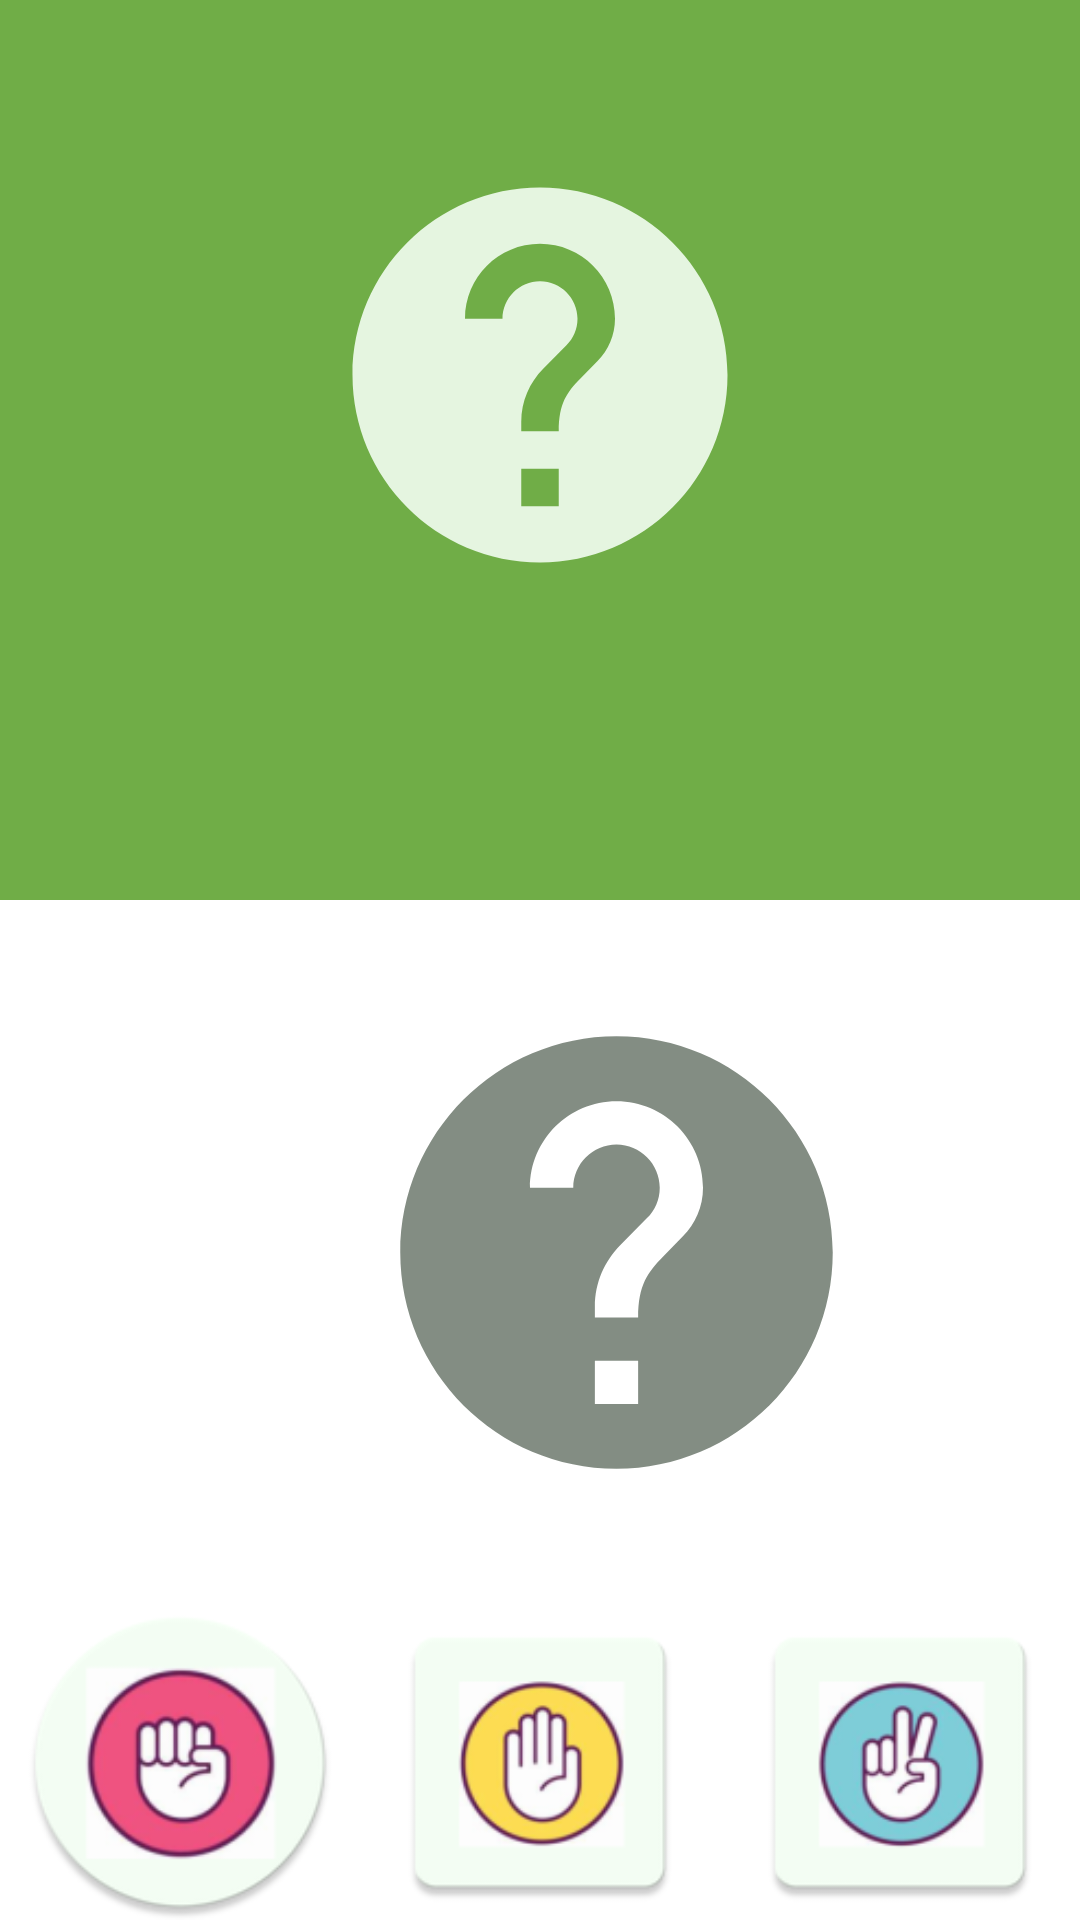

Layout XML and referenced resources for this Android screen:
<!-- AndroidManifest.xml: application theme Theme.ProjectGroup7 -->
<!-- res/layout/rock_paper_scissors.xml -->
<?xml version="1.0" encoding="utf-8"?>
<androidx.constraintlayout.widget.ConstraintLayout xmlns:android="http://schemas.android.com/apk/res/android"
    xmlns:app="http://schemas.android.com/apk/res-auto"
    xmlns:tools="http://schemas.android.com/tools"
    android:layout_width="match_parent"
    android:layout_height="match_parent"
    tools:context=".RockPaperScissors">

    <ImageView
        android:id="@+id/opponent_choice"
        android:layout_width="fill_parent"
        android:layout_height="300dp"
        android:background="@color/primary_green"
        android:paddingTop="50dp"
        android:paddingBottom="100dp"
        app:layout_constraintEnd_toEndOf="parent"
        app:layout_constraintHorizontal_bias="0.0"
        app:layout_constraintStart_toStartOf="parent"
        app:layout_constraintTop_toTopOf="parent"
        app:srcCompat="@drawable/ic_outline_help_24_white"
        android:contentDescription="TODO" />

    <ImageView
        android:id="@+id/my_choice"
        android:layout_width="281dp"
        android:layout_height="173dp"
        android:layout_marginStart="65dp"
        android:layout_marginEnd="65dp"
        app:layout_constraintBottom_toTopOf="@+id/paper"
        app:layout_constraintEnd_toEndOf="parent"
        app:layout_constraintHorizontal_bias="0.0"
        app:layout_constraintStart_toStartOf="parent"
        app:layout_constraintTop_toBottomOf="@+id/opponent_choice"
        app:srcCompat="@drawable/ic_outline_help_24" />

    <ImageView
        android:id="@+id/rock"
        android:layout_width="0dp"
        android:layout_height="105dp"
        android:tag="rock"
        app:layout_constraintBottom_toBottomOf="parent"
        app:layout_constraintEnd_toStartOf="@+id/paper"
        app:layout_constraintStart_toStartOf="parent"
        app:srcCompat="@mipmap/rock_round" />

    <ImageView
        android:id="@+id/paper"
        android:layout_width="0dp"
        android:layout_height="105dp"
        android:tag="paper"
        app:layout_constraintBottom_toBottomOf="parent"
        app:layout_constraintEnd_toStartOf="@+id/scissors"
        app:layout_constraintStart_toEndOf="@+id/rock"
        app:srcCompat="@mipmap/paper" />

    <ImageView
        android:id="@+id/scissors"
        android:layout_width="0dp"
        android:layout_height="105dp"
        android:tag="scissors"
        app:layout_constraintBottom_toBottomOf="parent"
        app:layout_constraintEnd_toEndOf="parent"
        app:layout_constraintStart_toEndOf="@+id/paper"
        app:srcCompat="@mipmap/scissors" />

</androidx.constraintlayout.widget.ConstraintLayout>
<!-- resources referenced by this layout -->
<resources>
  <color name="primary_green">#70ad47</color>
  <!-- drawable ic_outline_help_24 (drawable) -->
  <vector android:alpha="0.88" android:height="24dp"
      android:tint="#727D72" android:viewportHeight="24"
      android:viewportWidth="24" android:width="24dp" xmlns:android="http://schemas.android.com/apk/res/android">
      <path android:fillColor="@android:color/white" android:pathData="M12,2C6.48,2 2,6.48 2,12s4.48,10 10,10 10,-4.48 10,-10S17.52,2 12,2zM13,19h-2v-2h2v2zM15.07,11.25l-0.9,0.92C13.45,12.9 13,13.5 13,15h-2v-0.5c0,-1.1 0.45,-2.1 1.17,-2.83l1.24,-1.26c0.37,-0.36 0.59,-0.86 0.59,-1.41 0,-1.1 -0.9,-2 -2,-2s-2,0.9 -2,2L8,9c0,-2.21 1.79,-4 4,-4s4,1.79 4,4c0,0.88 -0.36,1.68 -0.93,2.25z"/>
  </vector>
  <!-- drawable ic_outline_help_24_white (drawable) -->
  <vector android:alpha="0.88" android:height="24dp"
      android:tint="#F5FFF5" android:viewportHeight="24"
      android:viewportWidth="24" android:width="24dp" xmlns:android="http://schemas.android.com/apk/res/android">
      <path android:fillColor="@android:color/white" android:pathData="M12,2C6.48,2 2,6.48 2,12s4.48,10 10,10 10,-4.48 10,-10S17.52,2 12,2zM13,19h-2v-2h2v2zM15.07,11.25l-0.9,0.92C13.45,12.9 13,13.5 13,15h-2v-0.5c0,-1.1 0.45,-2.1 1.17,-2.83l1.24,-1.26c0.37,-0.36 0.59,-0.86 0.59,-1.41 0,-1.1 -0.9,-2 -2,-2s-2,0.9 -2,2L8,9c0,-2.21 1.79,-4 4,-4s4,1.79 4,4c0,0.88 -0.36,1.68 -0.93,2.25z"/>
  </vector>
  <!-- mipmap paper: png bitmap (mipmap-hdpi, 3557 bytes) -->
  <!-- mipmap rock_round: png bitmap (mipmap-hdpi, 6188 bytes) -->
  <!-- mipmap scissors: png bitmap (mipmap-hdpi, 3749 bytes) -->
  <style name="Theme.ProjectGroup7" parent="Theme.MaterialComponents.DayNight.DarkActionBar">
          
          <item name="colorPrimary">@color/primary_green</item>
          <item name="colorPrimaryVariant">@color/secondary_green</item>
          <item name="colorOnPrimary">@color/white</item>
          
          <item name="colorSecondary">@color/secondary_green</item>
          <item name="colorSecondaryVariant">@color/secondary_green</item>
          <item name="colorOnSecondary">@color/black</item>
          
          <item name="android:statusBarColor" tools:targetApi="l">?attr/colorPrimaryVariant</item>
          
      </style>
  <color name="secondary_green">#699e41</color>
  <color name="white">#FFFFFFFF</color>
  <color name="black">#FF000000</color>
</resources>
